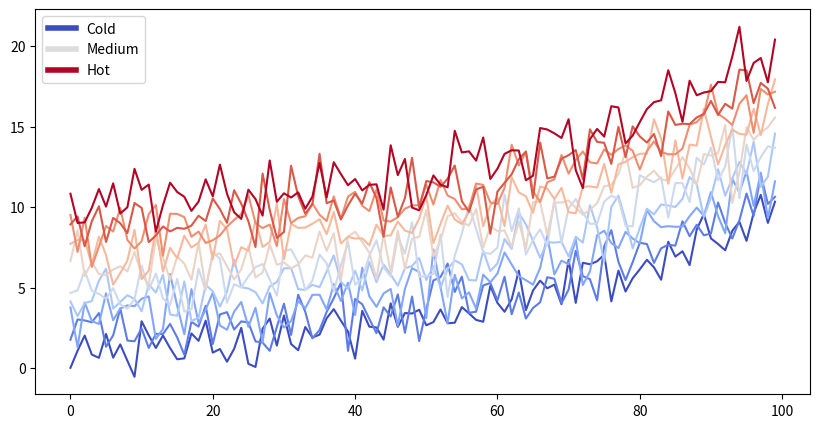

Generate this figure with matplotlib:
from __future__ import annotations

import matplotlib.pyplot as plt
import numpy as np
from matplotlib import cycler, rcParams
from matplotlib.lines import Line2D

plt.ion()

# Fixing random state for reproducibility
rng = np.random.default_rng(19680801)

N = 10
data = [np.logspace(0, 1, 100) + rng.standard_normal(100) + ii for ii in range(N)]
data = np.array(data).T
cmap = plt.cm.coolwarm
rcParams["axes.prop_cycle"] = cycler(color=cmap(np.linspace(0, 1, N)))

custom_lines = [
    Line2D([0], [0], color=cmap(0.0), lw=4),
    Line2D([0], [0], color=cmap(0.5), lw=4),
    Line2D([0], [0], color=cmap(1.0), lw=4),
]

fig, ax = plt.subplots(figsize=(10, 5))
lines = ax.plot(data)
ax.legend(custom_lines, ["Cold", "Medium", "Hot"]);